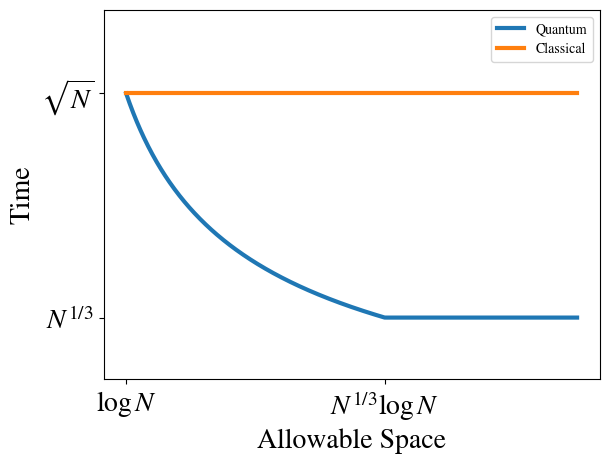
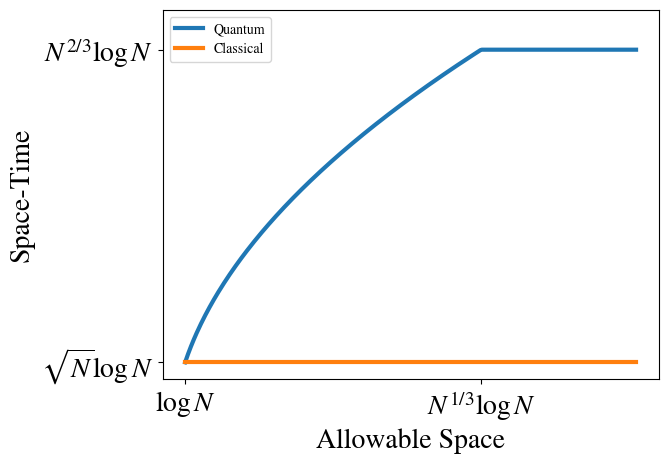

Reproduce these figures in Python, in order.
import numpy as np
import matplotlib.pylab as plt
import seaborn as sns
import matplotlib as mpl
import matplotlib
    # %matplotlib inline    
matplotlib.rcParams['mathtext.fontset'] = 'stix'
matplotlib.rcParams['font.family'] = 'STIXGeneral'
# matplotlib.pyplot.title(r'ABC123 vs $\mathrm{ABC123}^{123}$')
mpl.rcParams['figure.dpi'] =300


def f(s, n):
    if s <= n**(1/3):
        return np.sqrt(n/s)
    else:
        return n**(1/3)

n=100
X = np.arange(1, n**(1/3+.1), .01)
Q = [f(x, n)  for x in X]
C = [np.sqrt(n) for _ in X]
# print(X, Q, C)
fig, ax = plt.subplots()
plt.xlabel('Allowable Space', fontsize=20)
plt.ylabel('Time', fontsize=20)
plt.plot(X, Q, label='Quantum', linewidth=3)
plt.plot(X, C, label='Classical', linewidth=3)

plt.legend()
ax.set_xticks([1, n**(1/3)])
ax.set_xticklabels([r'$\log N$', r'$N^{1/3}\log N$'])
ax.set_yticks([n**(1/2), n**(1/3)])
ax.set_yticklabels([r'$\sqrt{N}$', r'$N^{1/3}$'])
ax.set_ylim((n**(1/4), 1.2 * n**(1/2)))
plt.xticks(fontsize=20)
plt.yticks(fontsize=20)
plt.savefig('time.png')


n=10000
X = np.arange(1, n**(1/3)*1.5, .1)
print(X)
Q = [f(x, n) * np.min([x, n**(1/3)])   for x in X]
C = [np.sqrt(n) for _ in X]
# print(X, Q, C)
fig, ax = plt.subplots()
plt.plot(X, Q, label='Quantum', linewidth=3)
plt.plot(X, C, label='Classical', linewidth=3)
print(np.log2(n), n**(1/3))
ax.legend()
ax.set_xticks([1, n**(1/3)])
ax.set_xticklabels([r'$\log N$', r'$N^{1/3}\log N$'])
ax.set_yticks([n**(1/2), n**(2/3)])
ax.set_yticklabels([r'$\sqrt{N}\log N$', r'$N^{2/3}\log N$'])
ax.set_ylim((n**(1/2)*.8, n**(2/3)* 1.1))
# ax.set_xlim((np.log(n), X[-1]))
plt.xlabel('Allowable Space', fontsize=20)
plt.ylabel('Space-Time', fontsize=20)
plt.xticks(fontsize=20)
plt.yticks(fontsize=20)
plt.savefig('spacetime.png')